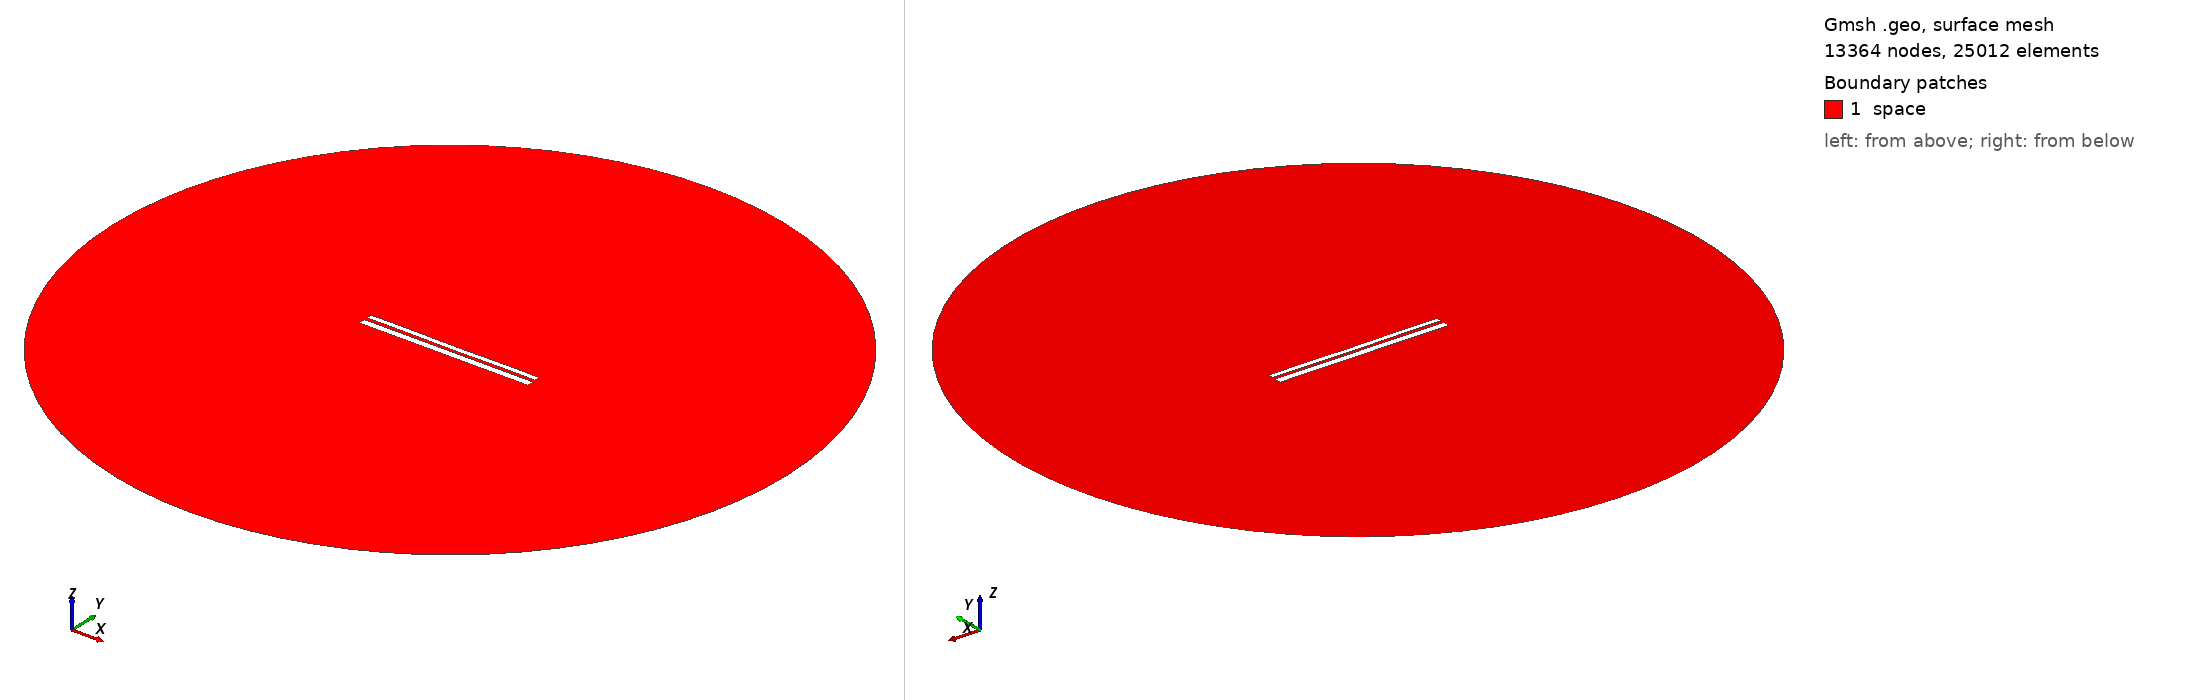

Gmsh geometry script, surface-meshed: 13364 nodes, 25012 surface elements. Boundary patches (legend numbers): 1 space. Left view from above one corner, right view from below the opposite corner. Legend entries are the model's physical surfaces. The drawing asked Gmsh for element sizes between 1% and 20% of the model's largest extent; the script's own settings can give other sizes.

=== 9539.geo (drawn) ===
//---------------------------------------
// Geometry kernel
//---------------------------------------

SetFactory("OpenCASCADE");



//---------------------------------------
// Parameters of the geometry
//---------------------------------------

// Overetch of the upper plate
overetch = 0.375;

// Distance between the plates
distance = 1.5;

// Discretization over the x axis (for the deformation)
nx = 50; 

// Length of the plate
L = 100 - overetch; 

// Number of modes
n = 4; 

// 1st mode coefficient
coeff(1) = -0.075;
beta(1) = 0.596864 * 3.1415926535 / L;

// 2nd mode coefficient
coeff(2) = -0.075;
beta(2) = 1.49418 * 3.1415926535 / L;

// 3rd mode coefficient
coeff(3) = 0.0;
beta(3) = 2.50025 * 3.1415926535 / L;

// 4th mode coefficient
coeff(4) = 0.07499999999999998;
beta(4) = 3.49999 * 3.1415926535 / L;



//---------------------------------------
// Upper plate (deformed rectangle)
//---------------------------------------

// Coordiantes of the upper plate
xmin = -50;
xmax = 50 - overetch;

// Height of the upper plate
yheight = 4 - 2 * overetch;

// Indexes of the points
UpperID[] = {};
LowerID[] = {};
LeftID[] = {};
RightID[] = {};

// Point index
p = 1;

// Horizontal edges
For i In {1:nx}
    x = xmin + (i-1)*(xmax - xmin)/(nx-1);

    y_bottom = distance / 2 + overetch;
    For j In {1:n}
        C = (Cosh(beta(j)*L) + Cos(beta(j)*L)) / (Sinh(beta(j)*L) + Sin(beta(j)*L));
        y_bottom  = y_bottom + coeff(j) * (Cosh(beta(j)*(x+50)) - Cos(beta(j)*(x+50)) - C * (Sinh(beta(j)*(x+50)) - Sin(beta(j)*(x+50))));
    EndFor

    y_top = y_bottom + yheight;

    Point(p) = {x, y_top, 0, 1.0};
    UpperID[i] = p;
    p = p + 1;

    Point(p) = {x, y_bottom, 0, 1.0};
    LowerID[i] = p;
    p = p + 1;
EndFor

// Create point lists
UpperPts[] = {}; LowerPts[] = {};
For i In {1:nx}
  UpperPts[] += {UpperID[i]};
  LowerPts[] += {LowerID[i]};
EndFor

// Build splines
Spline(1) = {UpperPts[]};
Spline(2) = {LowerPts[]};
Line(3) = {LowerPts[nx-1], UpperPts[nx-1]};
Line(4) = {LowerPts[0], UpperPts[0]};

// Build the plane surface
Curve Loop(1) = {2, 3, -1, -4};
Plane Surface(1) = {1};



//---------------------------------------
// Lower plate (rectangle)
//---------------------------------------

// Vertices
Point(1001) = {-50, -1, 0, 1.0};
Point(1002) = { 50, -1, 0, 1.0};
Point(1003) = { 50,  -5, 0, 1.0};
Point(1004) = {-50,  -5, 0, 1.0};

// Edges
Line(5) = {1001, 1002};
Line(6) = {1002, 1003};
Line(7) = {1003, 1004};
Line(8) = {1004, 1001};

// Plane surface
Line Loop(2) = {5, 6, 7, 8};
Plane Surface(2) = {2}; 



//---------------------------------------
// Outer (fictious) boundary
//---------------------------------------

// Points
Point(1005) = {0, 0, 0};       // Center
Point(1006) = {200, 0, 0};     // Start point
Point(1007) = {0, 200, 0};     // 90 degrees
Point(1008) = {-200, 0, 0};    // 180 degrees
Point(1009) = {0, -200, 0};    // 270 degrees

// Circle arcs (each needs start, center, end)
Circle(9) = {1006, 1005, 1007};
Circle(10) = {1007, 1005, 1008};
Circle(11) = {1008, 1005, 1009};
Circle(12) = {1009, 1005, 1006};

// Plane surface for the entire domain
Curve Loop(3) = {9, 10, 11, 12};
Surface(3) = {3};

// Subtract the plates from the whole domain to obtain the actual domain where we want to solve the equations
BooleanDifference{ Surface{3}; Delete; }{ Surface{1}; Surface{2}; Delete; }




//---------------------------------------
// Transfinite Lines/Curves
//---------------------------------------

// Set the number of points on the boundaries
r = 7;

// Plates
Transfinite Curve {1, 2} = 50*r Using Progression 1;
Transfinite Curve {3, 4} = 2*r Using Progression 1;
Transfinite Line {5, 7} = 50*r Using Progression 1;
Transfinite Line {6, 8} = 2*r Using Progression 1;

// Outer boundary
Transfinite Line {9, 10, 11, 12} = 20 Using Progression 1;



//---------------------------------------
// Physical groups
//---------------------------------------                

// Physical curves (boundaries)
Physical Line("force_segment", 10) = {2};
Physical Line("upper_plate", 11) = {1, 3, 4};
Physical Line("lower_plate", 12) = {5, 6, 7, 8};
Physical Line("boundary", 20) = {9, 10, 11, 12};

// Physical Surfaces
Physical Surface("space", 30) = {3};



//---------------------------------------
// 6. Generate the Mesh
//---------------------------------------

// 2D mesh generation
Mesh 2;
